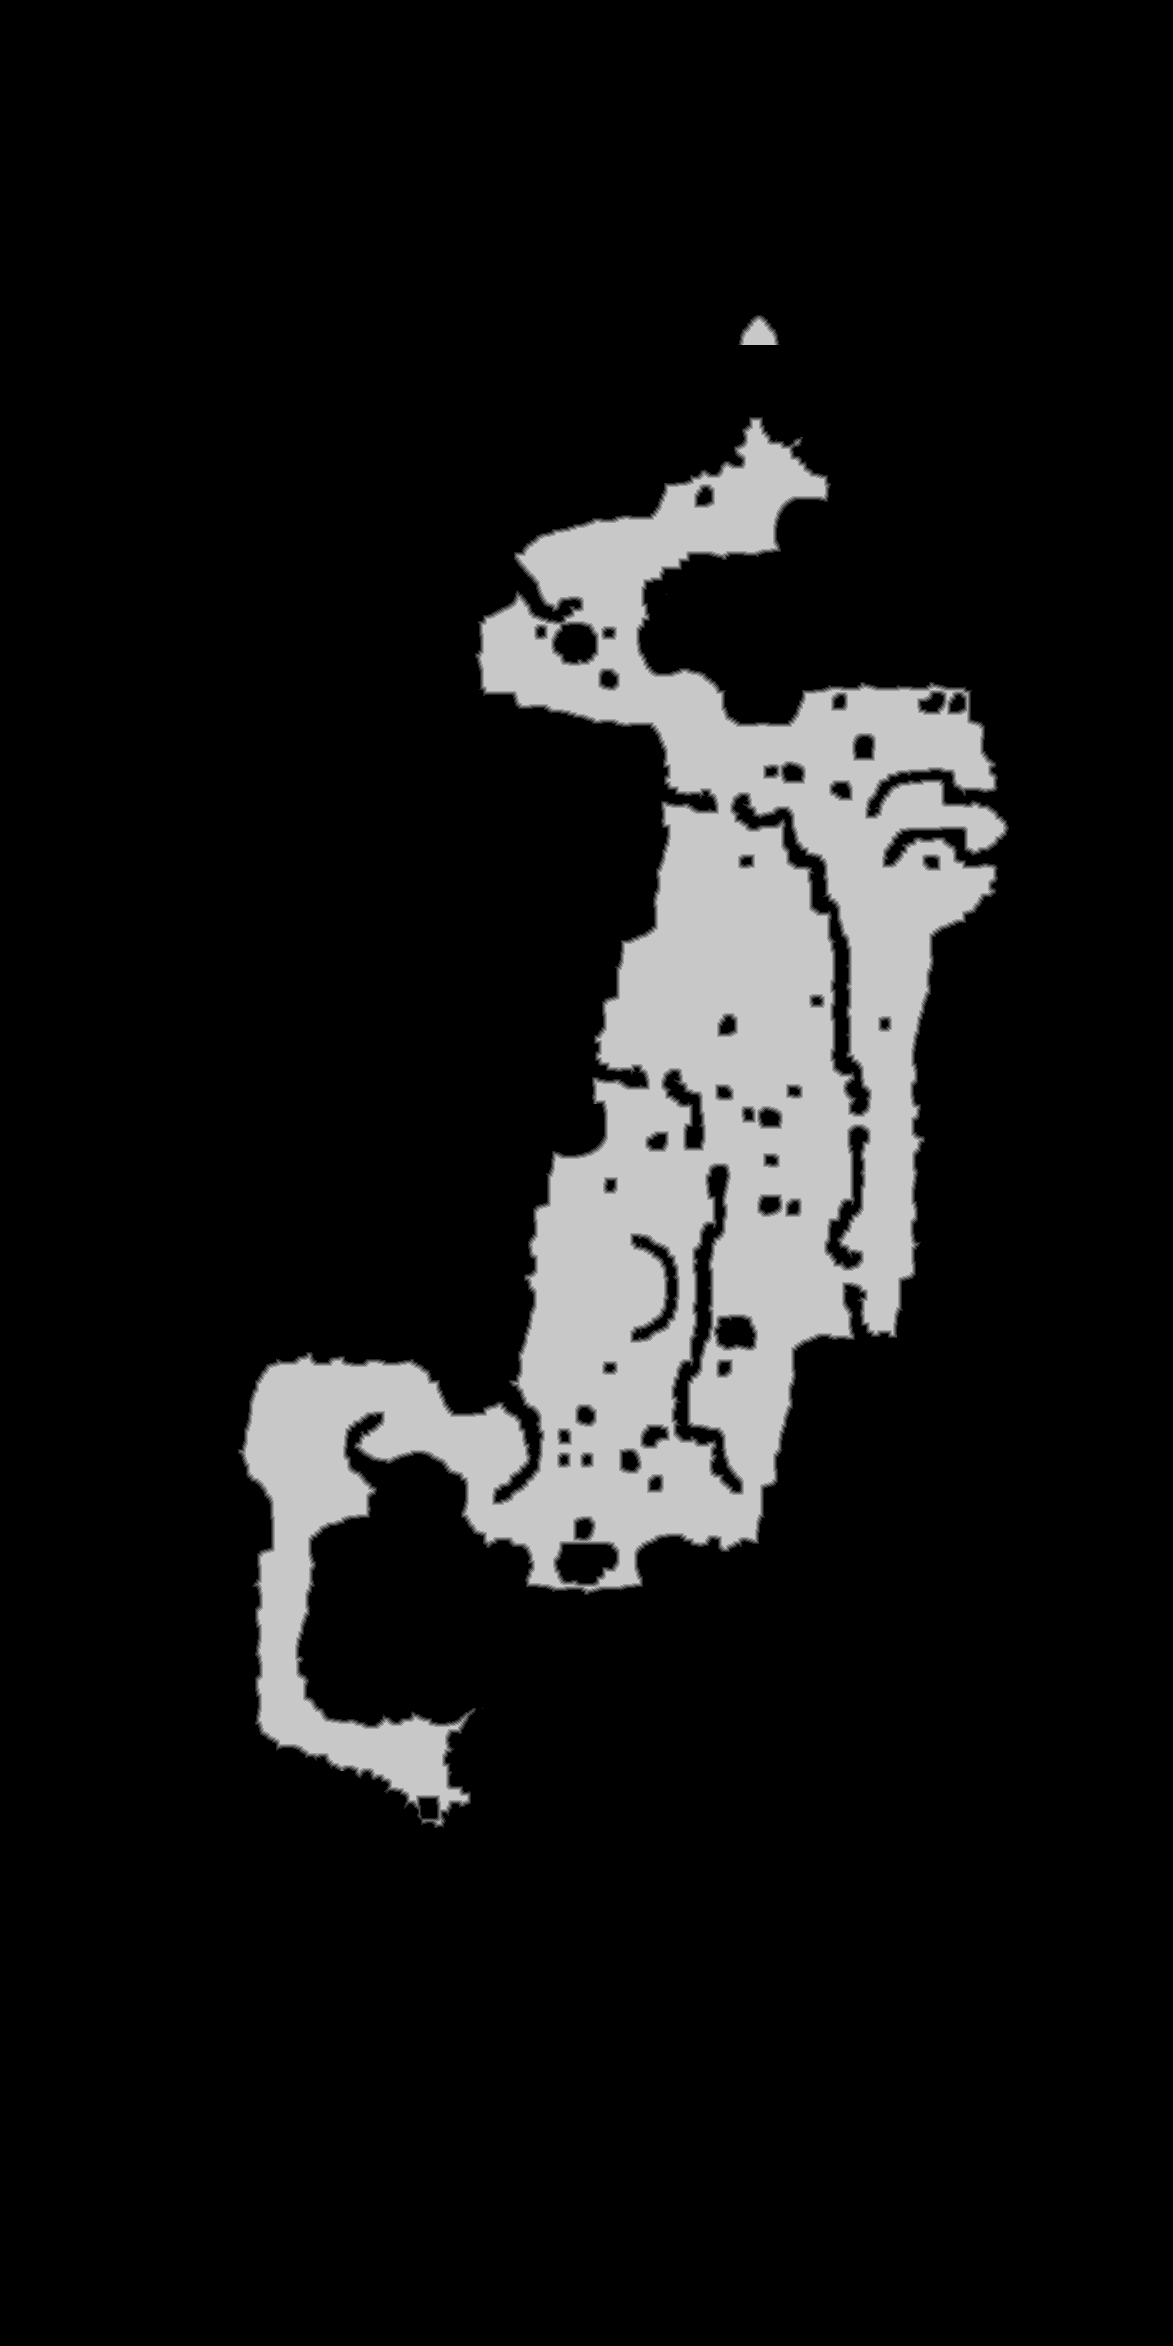

The table this chart was drawn from, first rows:
source	tdt_hull melee
truth	truth_4217a4c8bf0.tsv
width	1173
height	2346
nibble	0	2398642
nibble	1	14378
nibble	2	14411
nibble	3	14469
nibble	4	14476
nibble	5	295482
